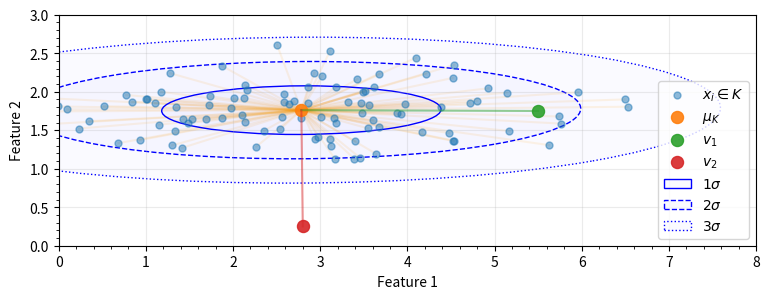

This chart was generated by the following Python code:
#!/usr/bin/env python3
#
# This file intentionally duplicates some code to be self-contained.
# pylint: disable=duplicate-code (R0801)
#

import matplotlib.pyplot as plt
import matplotlib.ticker as tck
from matplotlib import transforms
from matplotlib.patches import Ellipse
import numpy as np


def confidence_ellipse(x, y, ax, n_std=3.0, facecolor='none', **kwargs):
    # Source: (01.03.2024)
    # https://matplotlib.org/stable/gallery/statistics/confidence_ellipse.html
    if x.size != y.size:
        raise ValueError("x and y must be the same size")

    cov = np.cov(x, y)
    pearson = cov[0, 1]/np.sqrt(cov[0, 0] * cov[1, 1])

    ell_radius_x = np.sqrt(1 + pearson)
    ell_radius_y = np.sqrt(1 - pearson)
    ellipse = Ellipse((0, 0), width=ell_radius_x * 2, height=ell_radius_y * 2,
                      facecolor=facecolor, **kwargs)

    scale_x = np.sqrt(cov[0, 0]) * n_std
    mean_x = np.mean(x)

    scale_y = np.sqrt(cov[1, 1]) * n_std
    mean_y = np.mean(y)

    transf = transforms.Affine2D() \
        .rotate_deg(45) \
        .scale(scale_x, scale_y) \
        .translate(mean_x, mean_y)

    ellipse.set_transform(transf + ax.transData)
    return ax.add_patch(ellipse)


def seuclidean_distance() -> plt.Figure:
    #
    # Data generation
    #
    np.random.seed(42)

    vx1, vy1 = (5.5, 1.75)  # ID
    vx2, vy2 = (2.8, 0.25)  # OOD

    mean = [3, 1.75]
    cov = [[3.5, 0.0],
           [0.0, 0.1]]

    n = 100
    x, y = np.random.multivariate_normal(mean, cov, n).T

    mean_x = np.mean(x)
    mean_y = np.mean(y)

    #
    # Plot creation
    #
    fig, ax = plt.subplots(nrows=1, ncols=1)

    #
    # Draw cluster
    #
    ax.scatter(x, y,
               c='tab:blue', s=25, label=r'$x_i \in K$', alpha=0.5, zorder=2)
    ax.scatter(mean_x, mean_y,
               c='tab:orange', s=75, label=r'$\mu_{K}$', alpha=0.9, zorder=2)

    for xi, yi in zip(x, y):
        ax.plot((mean_x, xi), (mean_y, yi),
                linestyle='-', color='orange', alpha=0.1, zorder=1)

    #
    # Draw ID example
    #
    ax.plot((mean_x, vx1), (mean_y, vy1),
            color='tab:green', alpha=0.5, linestyle='-', zorder=3)
    ax.scatter(vx1, vy1,
               color='tab:green', s=75, label=r'$v_1$', alpha=0.9, zorder=4)

    #
    # Draw OOD example
    #
    ax.plot((mean_x, vx2), (mean_y, vy2),
            color='tab:red', alpha=0.5, linestyle='-', zorder=3)
    ax.scatter(vx2, vy2,
               color='tab:red', s=75, label=r'$v_2$', alpha=0.9, zorder=4)

    #
    # Draw distribution
    #
    confidence_ellipse(x, y, ax, n_std=1, facecolor=(0, 0, 1, 0.02),
                       label=r'$1\sigma$', edgecolor='blue', linestyle='-')
    confidence_ellipse(x, y, ax, n_std=2, facecolor=(0, 0, 1, 0.02),
                       label=r'$2\sigma$', edgecolor='blue', linestyle='--')
    confidence_ellipse(x, y, ax, n_std=3, facecolor=(0, 0, 1, 0.02),
                       label=r'$3\sigma$', edgecolor='blue', linestyle=':')

    #
    # Plot settings
    #
    fig.set_figheight(3)
    fig.set_figwidth(9)

    ax.set_xlim(0.0, 8.0)
    ax.set_ylim(0.0, 3.0)
    ax.set_xlabel('Feature 1')
    ax.set_ylabel('Feature 2')
    ax.legend(loc='lower right')

    ax.locator_params(nbins=10, axis='both')
    ax.xaxis.set_minor_locator(tck.AutoMinorLocator())
    ax.yaxis.set_minor_locator(tck.AutoMinorLocator())
    ax.grid(True, alpha=0.25)

    #
    # Result
    #
    return fig


#
# If the script is invoked directly...
#
if __name__ == '__main__':
    FILENAME = 'seuclidean-distance.pdf'
    figure = seuclidean_distance()
    figure.savefig(FILENAME, dpi=300, bbox_inches='tight')
    print('Saved:', FILENAME)
